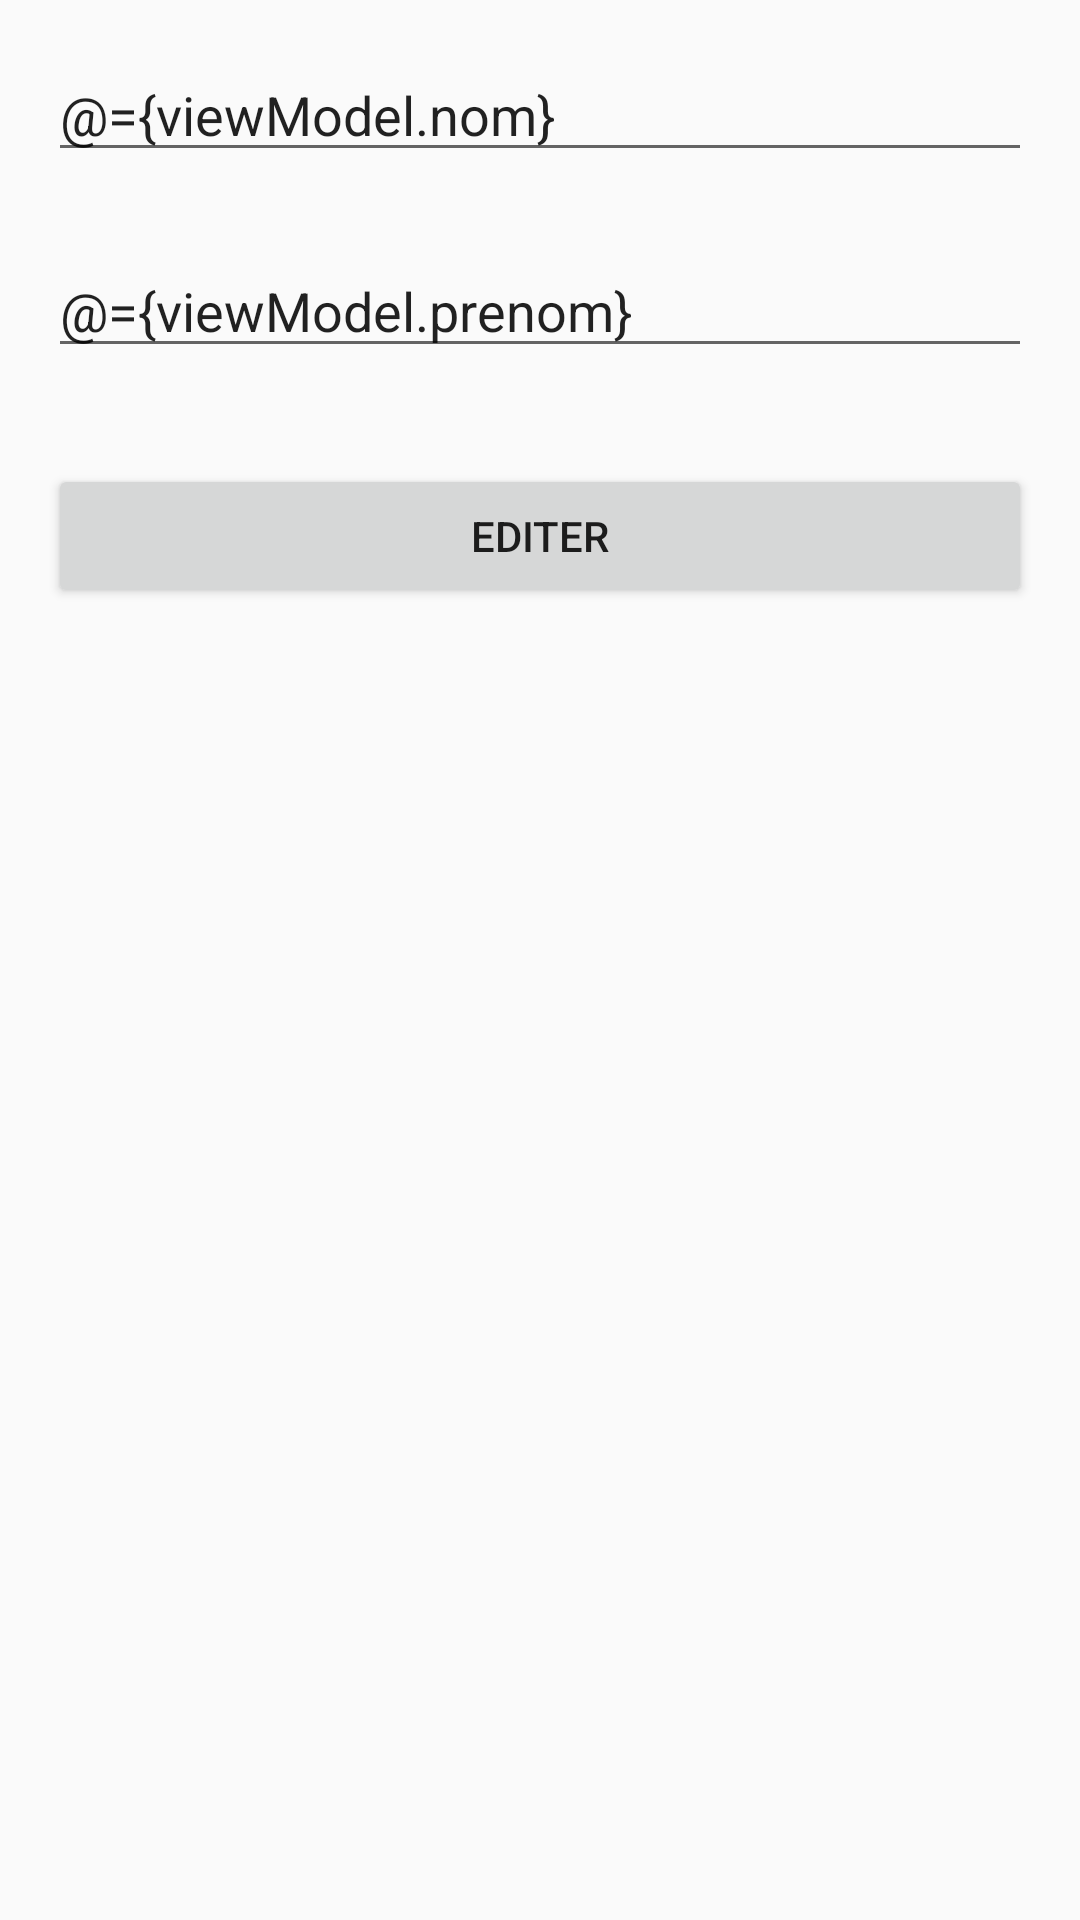

Layout XML and referenced resources for this Android screen:
<!-- AndroidManifest.xml: application theme AppTheme -->
<!-- res/layout/activity_participant_edition.xml -->
<?xml version="1.0" encoding="utf-8"?>
<layout xmlns:android="http://schemas.android.com/apk/res/android">
    <data>
        <variable name="onClickListener" type="android.view.View.OnClickListener" />
        <variable name="viewModel" type="fr.chalon.weekendentreamis.viewmodels.ParticipantEditionViewModel"/>
    </data>
    <android.support.constraint.ConstraintLayout
        xmlns:app="http://schemas.android.com/apk/res-auto"
        xmlns:tools="http://schemas.android.com/tools"
        android:layout_width="match_parent"
        android:layout_height="match_parent"
        tools:context=".ParticipantEditionActivity">

        <EditText
            android:id="@+id/txt_participant_edition_nom"
            android:layout_width="0dp"
            android:layout_height="wrap_content"
            android:layout_marginStart="16dp"
            android:layout_marginTop="16dp"
            android:layout_marginEnd="16dp"
            android:ems="10"
            android:hint="Nom"
            android:inputType="textPersonName"
            android:singleLine="true"
            android:text="@={viewModel.nom}"
            app:layout_constraintEnd_toEndOf="parent"
            app:layout_constraintStart_toStartOf="parent"
            app:layout_constraintTop_toTopOf="parent" />

        <EditText
            android:id="@+id/txt_participant_edition_nom2"
            android:layout_width="0dp"
            android:layout_height="wrap_content"
            android:layout_marginStart="16dp"
            android:layout_marginTop="24dp"
            android:layout_marginEnd="16dp"
            android:ems="10"
            android:hint="Prénom"
            android:inputType="textPersonName"
            android:singleLine="true"
            android:text="@={viewModel.prenom}"
            app:layout_constraintEnd_toEndOf="parent"
            app:layout_constraintHorizontal_bias="0.0"
            app:layout_constraintStart_toStartOf="parent"
            app:layout_constraintTop_toBottomOf="@+id/txt_participant_edition_nom" />

        <Button
            android:id="@+id/button"
            android:layout_width="0dp"
            android:layout_height="wrap_content"
            android:layout_marginStart="16dp"
            android:layout_marginTop="32dp"
            android:layout_marginEnd="16dp"
            android:text="Editer"
            android:onClickListener="@{onClickListener}"
            app:layout_constraintEnd_toEndOf="parent"
            app:layout_constraintStart_toStartOf="parent"
            app:layout_constraintTop_toBottomOf="@+id/txt_participant_edition_nom2" />
    </android.support.constraint.ConstraintLayout>
</layout>
<!-- resources referenced by this layout -->
<resources>
  <style name="AppTheme" parent="Theme.AppCompat.Light.DarkActionBar">
          
          <item name="colorPrimary">@color/colorPrimary</item>
          <item name="colorPrimaryDark">@color/colorPrimaryDark</item>
          <item name="colorAccent">@color/colorAccent</item>
      </style>
  <!-- not gathered from this repository: default colours our renderer supplied (Android Studio template values) -->
  <color name="colorPrimary">#FF6200EE</color>
  <color name="colorPrimaryDark">#FF3700B3</color>
  <color name="colorAccent">#FF03DAC5</color>
</resources>
